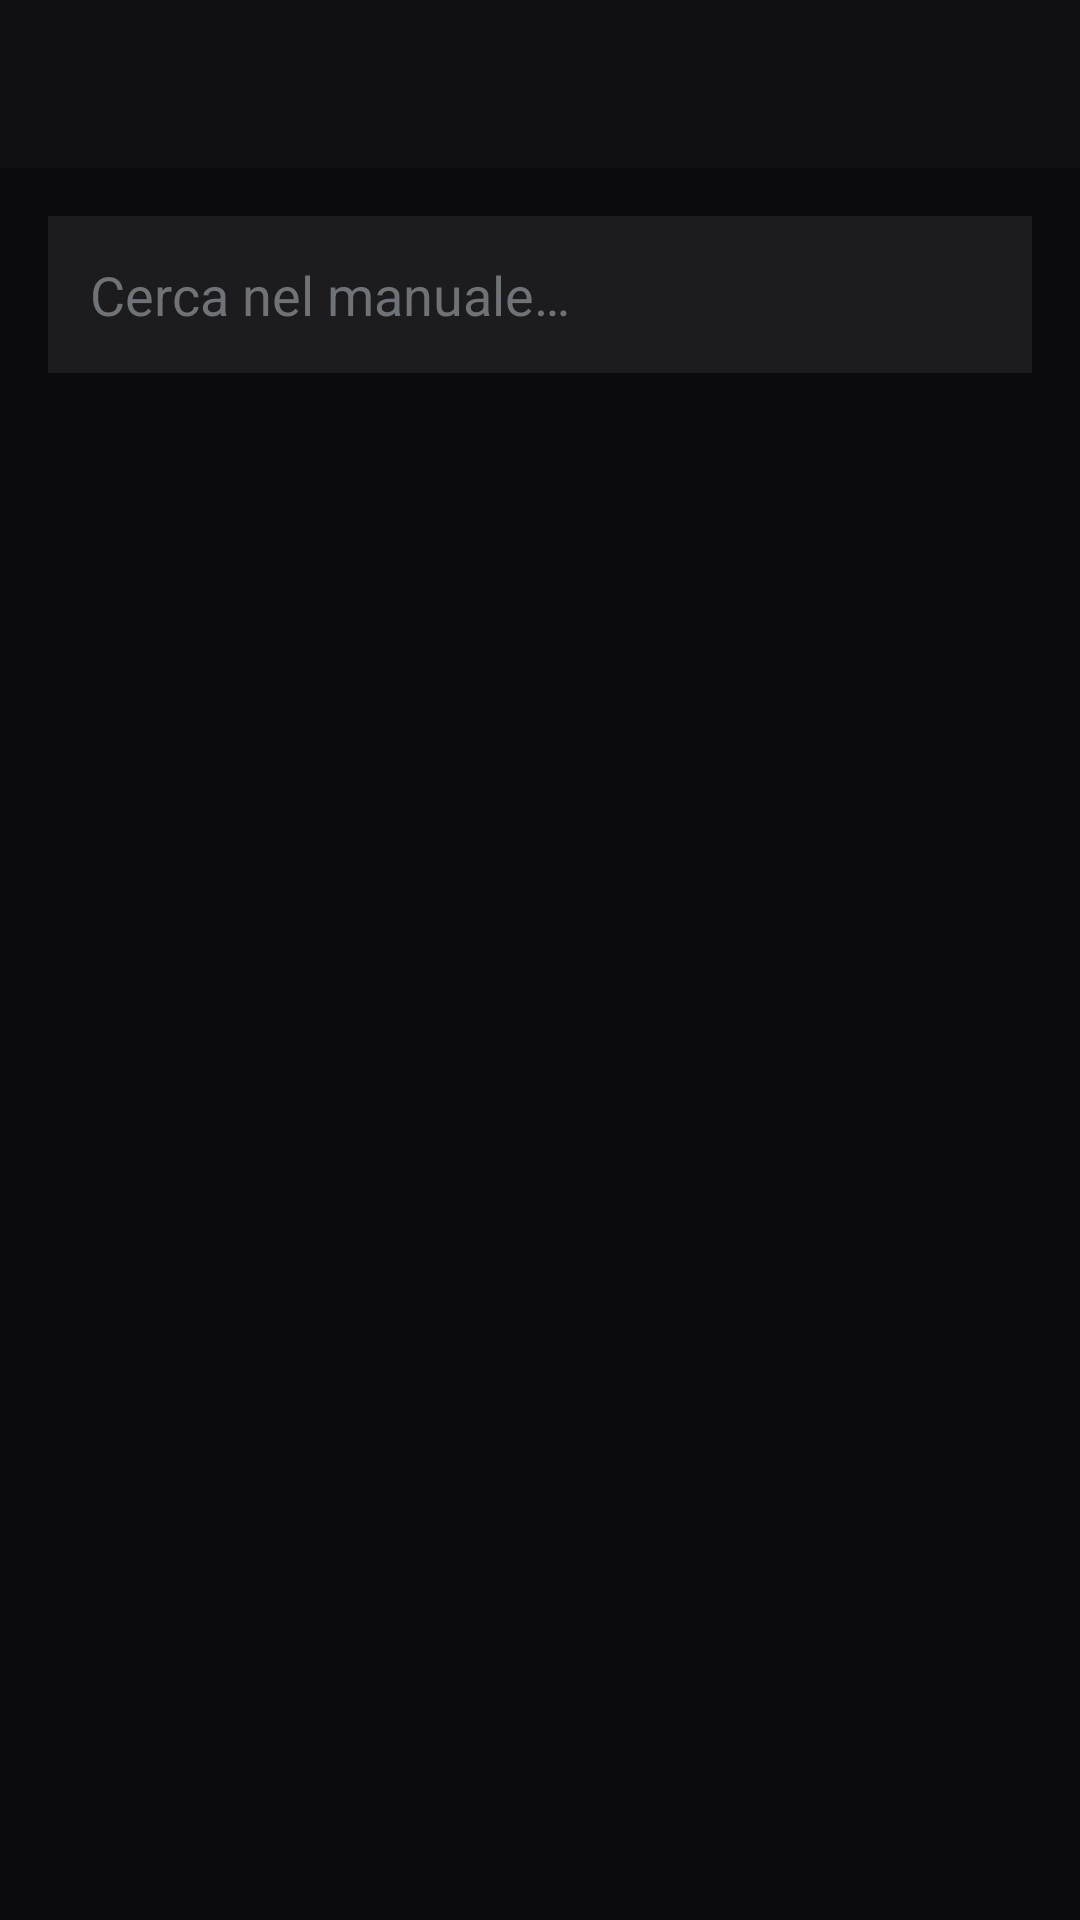

Here is an Android app screen rendered from its layout file. Give the layout XML and the strings, colors and styles it references.
<!-- AndroidManifest.xml: activity theme CarAppTheme -->
<!-- res/layout/activity_search.xml -->
<?xml version="1.0" encoding="utf-8"?>
<LinearLayout xmlns:android="http://schemas.android.com/apk/res/android"
    xmlns:app="http://schemas.android.com/apk/res-auto"
    android:layout_width="match_parent"
    android:layout_height="match_parent"
    android:orientation="vertical"
    android:background="#0B0B0D">

    <androidx.appcompat.widget.Toolbar
        android:id="@+id/toolbar"
        android:layout_width="match_parent"
        android:layout_height="?attr/actionBarSize"
        android:background="#101012"
        app:navigationIconTint="#F2F2F3" />

    <EditText
        android:id="@+id/searchField"
        android:layout_width="match_parent"
        android:layout_height="wrap_content"
        android:layout_margin="16dp"
        android:padding="14dp"
        android:background="#1C1C1E"
        android:textColor="#F2F2F3"
        android:textColorHint="#6F7377"
        android:hint="Cerca nel manuale…"
        android:inputType="text"
        android:imeOptions="actionSearch"
        android:singleLine="true" />

    <TextView
        android:id="@+id/emptyText"
        android:layout_width="match_parent"
        android:layout_height="wrap_content"
        android:layout_marginTop="16dp"
        android:gravity="center"
        android:textColor="#8888A0"
        android:textSize="14sp" />

    <androidx.recyclerview.widget.RecyclerView
        android:id="@+id/recyclerView"
        android:layout_width="match_parent"
        android:layout_height="0dp"
        android:layout_weight="1"
        android:clipToPadding="false"
        android:paddingBottom="16dp" />

</LinearLayout>
<!-- resources referenced by this layout -->
<resources>
  <style name="CarAppTheme" parent="Theme.AppCompat.DayNight.NoActionBar" />
</resources>
